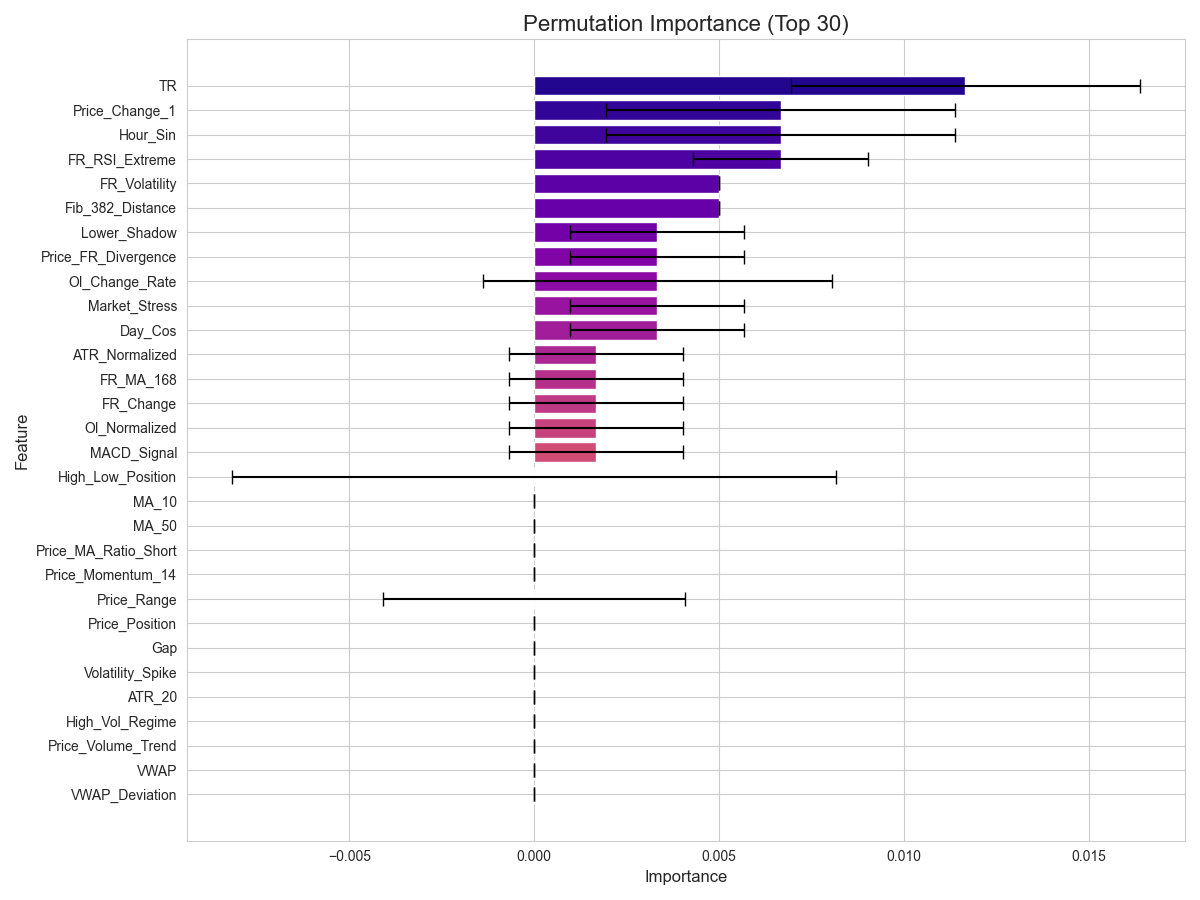

Data behind this chart, as committed beside it:
, importance_mean, importance_std
TR, 0.01167, 0.004714
Price_Change_1, 0.006667, 0.004714
FR_RSI_Extreme, 0.006667, 0.002357
Hour_Sin, 0.006667, 0.004714
FR_Volatility, 0.005, 0.0
Fib_382_Distance, 0.005, 0.0
Market_Stress, 0.003333, 0.002357
Lower_Shadow, 0.003333, 0.002357
Price_FR_Divergence, 0.003333, 0.002357
OI_Change_Rate, 0.003333, 0.004714
Day_Cos, 0.003333, 0.002357
ATR_Normalized, 0.001667, 0.002357
FR_Change, 0.001667, 0.002357
MACD_Signal, 0.001667, 0.002357
OI_Normalized, 0.001667, 0.002357
FR_MA_168, 0.001667, 0.002357
High_Low_Position, 1.850371707708594e-17, 0.008165
Price_Volume_Trend, 0.0, 0.0
FR_Change_Rate, 0.0, 0.004082
ATR_20, 0.0, 0.0
Volatility_Spike, 0.0, 0.0
Price_Position, 0.0, 0.0
High_Vol_Regime, 0.0, 0.0
Gap, 0.0, 0.0
FR_Extreme_Low, 0.0, 0.0
OI_Change_Rate_24h, 0.0, 0.0
SP500_MA_20, 0.0, 0.0
SP500_MA_50, 0.0, 0.0
Market_Balance, 0.0, 0.0
SP500_Return, 0.0, 0.0
OI_MA_168, 0.0, 0.0
FR_OI_Ratio, 0.0, 0.0
Market_Heat_Index, 0.0, 0.0
Volatility_Adjusted_OI, 0.0, 0.0
SP500_Trend, 0.0, 0.0
SP500_Volatility, 0.0, 0.0
Volume_Spike, 0.0, 0.0
FR_Extreme_High, 0.0, 0.0
OI_Surge, 0.0, 0.0
OI_MA_24, 0.0, 0.0
VWAP, 0.0, 0.0
VWAP_Deviation, 0.0, 0.0
DXY_Return, 0.0, 0.0
VIX_Level, 0.0, 0.0
DXY_Strength, 0.0, 0.0
DXY_MA_20, 0.0, 0.0
Equity_Strength, 0.0, 0.0
VIX_Normalized, 0.0, 0.0
VIX_Spike, 0.0, 0.0
VIX_MA_10, 0.0, 0.0
NASDAQ_MA_20, 0.0, 0.0
NASDAQ_Trend, 0.0, 0.0
NASDAQ_Return, 0.0, 0.0
MA_50, 0.0, 0.0
Price_Range, 0.0, 0.004082
MA_10, 0.0, 0.0
Price_Momentum_14, 0.0, 0.0
Price_MA_Ratio_Short, 0.0, 0.0
FR_Overbought, 0.0, 0.0
Volatility_Spike_Momentum, 0.0, 0.0
... 62 more rows
